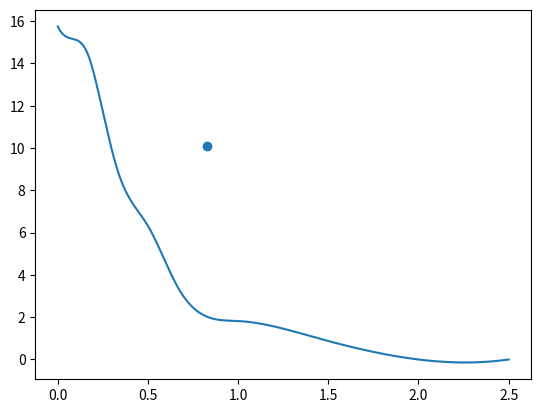

Source code (Python):
"""
This is a script for calculating the resolution integral from measurements
made with an ultrasound machine and Edinburgh Pipe Phantom (EPP).
"""
import numpy as np
import matplotlib.pyplot as plt
from scipy.optimize import minimize
from scipy.interpolate import UnivariateSpline as us


lengths = np.array([0, 0, 1.04, 1.82, 3.4, 6.32, 8.9, 11.71, 14.44, 15.00, 15.75])[::-1]
# lengths = np.linspace(1, 0, 20)
diameters = np.array([0.4, 0.5, 0.7, 1.0, 1.5, 2.0, 3.0, 4.0, 6.0, 8.0, np.inf])[::-1]
# diameters = 1 / np.linspace(0.00000001, 1, 20)
inverse_diameters = 1 / diameters

reference_y_coord = 0.2


def get_line_eqn(p, q):
    """
    Given two points, return the coefficients of the equation of the
    line between these points. ax + by = c
    """
    a = q[1] - p[1]
    b = q[0] - p[0]
    c = a * p[0] + b * p[0]

    m = a / b
    new_c = c / b
    return m, new_c


def linear(x, m, c):
    return (m * x) + c


def bisectObjFunc(ycoord, args):
    """
    Finds a line which bisects the integral area.
    """

    area_curve = args[0]
    d_inverse_diameters = args[1]
    d_lengths = args[2]

    # get equation of line.
    m, c = get_line_eqn([0,0], [reference_y_coord, ycoord])

    # get straight line vals for all 1/D vals
    d_linear_lengths = linear(d_inverse_diameters, m, c)
    # plt.plot(d_inverse_diameters, d_linear_lengths)

    # take only the section where the difference between the two lines is +ve
    difference = d_lengths - d_linear_lengths
    r_difference = np.where(difference > 0, difference, np.zeros_like(difference))
    r_inverse_diameters = np.where(difference > 0, d_inverse_diameters, np.zeros_like(difference))

    # find area between line and curve on both sides
    a_between = abs(np.trapz(r_difference, r_inverse_diameters))
    # this is the measure of how well the line bisects the resolution curve
    non_bisectionality = abs((2 * a_between) - area_curve)
    return non_bisectionality


def rectSides(bisecting_coords, curve_area):
    # find the area of the rectangle from the distance along
    # the bisecting line passed to this function.

    x_line = bisecting_coords[0][0] - bisecting_coords[1][0]
    y_line = bisecting_coords[0][1] - bisecting_coords[1][1]

    side_ratio = x_line / y_line

    x_side = np.sqrt(curve_area * side_ratio)
    y_side = np.sqrt(curve_area / side_ratio)

    return [x_side, y_side]

def main():

    # new grid
    d_inverse_diameters = np.linspace(inverse_diameters[0], inverse_diameters[-1], int(1E4))

    # interpolate a denser resolution integral 
    interp = us(inverse_diameters, lengths, s=0)
    d_lengths = interp(d_inverse_diameters)

    area = abs(np.trapz(lengths, inverse_diameters))
    # we have the area under the curve, now need to find the dimensions
    # of a rectangle which matches this and bisects the curve

    ycoord_range = np.linspace(0, 5, 50)

    n_bs = []
    for i in ycoord_range:
        n_bs.append(bisectObjFunc(i, [area, d_inverse_diameters, d_lengths]))

    # find the y coordinate which gives the smallest non_bisectionality
    y_min = ycoord_range[np.argmin(n_bs)]

    # res_bisect = minimize(bisectObjFunc, [2], args=[area, d_inverse_diameters, d_lengths])
    # print(res_bisect.x)

    bisecting_coords = [[0,0], [reference_y_coord, y_min]]

    sides = rectSides(bisecting_coords, area)
    print(sides)
    plt.scatter(sides[0], sides[1])
    # plt.plot(ycoord_range, n_bs)
    plt.plot(d_inverse_diameters, d_lengths)

    plt.show()


main()
